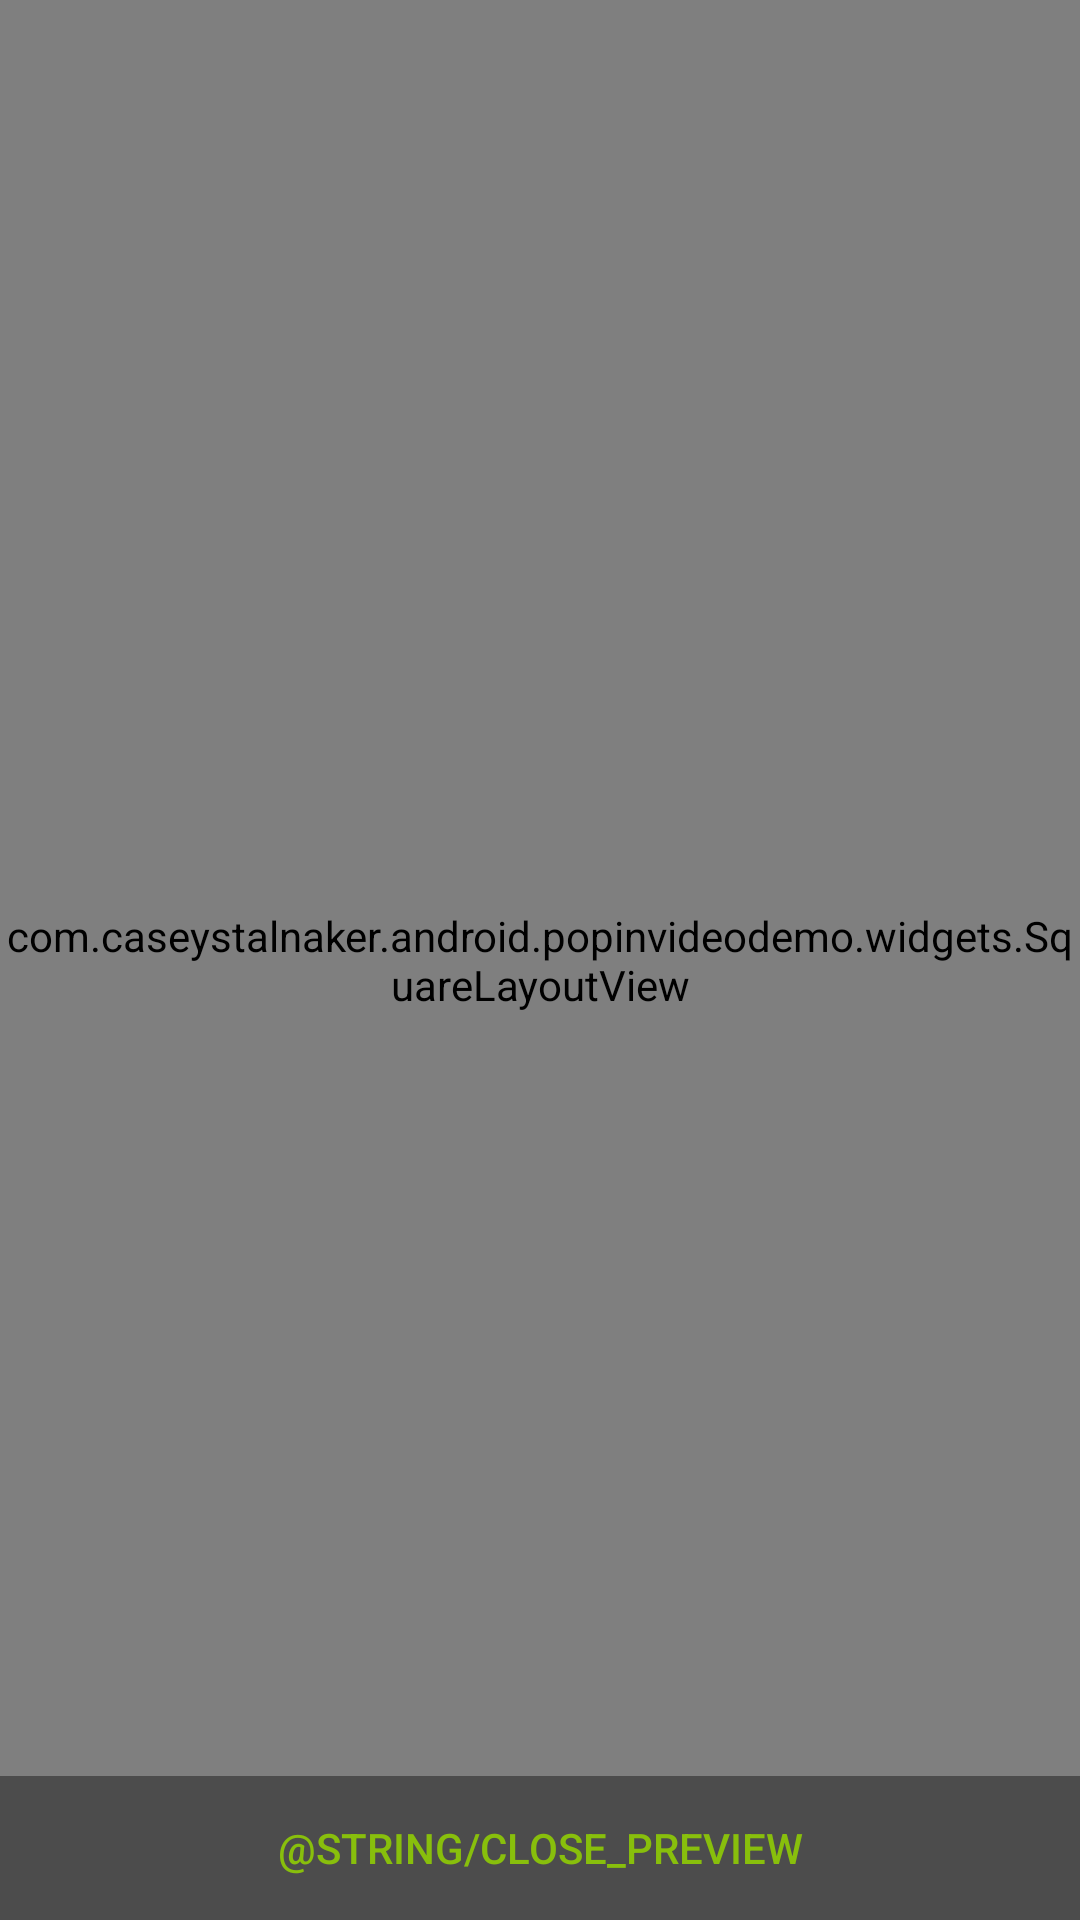

Android layout source for this screen:
<!-- AndroidManifest.xml: activity theme FullscreenTheme -->
<!-- res/layout/activity_video_playback.xml -->
<FrameLayout xmlns:android="http://schemas.android.com/apk/res/android"
    xmlns:tools="http://schemas.android.com/tools"
    android:layout_width="match_parent"
    android:layout_height="match_parent"
    tools:context="com.caseystalnaker.android.popinvideodemo.VideoPlaybackActivity">

    <com.caseystalnaker.android.popinvideodemo.widgets.SquareLayoutView
        android:layout_width="match_parent"
        android:layout_height="match_parent"
        android:background="@color/black_overlay">
        <VideoView
            android:id="@+id/video_preview"
            android:layout_width="match_parent"
            android:layout_height="match_parent" />

    </com.caseystalnaker.android.popinvideodemo.widgets.SquareLayoutView>

    <LinearLayout
        android:id="@+id/fullscreen_content_controls"
        style="?metaButtonBarStyle"
        android:layout_width="match_parent"
        android:layout_height="wrap_content"
        android:layout_gravity="bottom|center_horizontal"
        android:background="@color/black_overlay"
        android:orientation="horizontal"
        tools:ignore="UselessParent">

        <Button
            android:id="@+id/close_button"
            style="?metaButtonBarButtonStyle"
            android:layout_width="0dp"
            android:layout_height="wrap_content"
            android:layout_weight="1"
            android:text="@string/close_preview"
            android:textColor="@color/colorAccent"/>

    </LinearLayout>
</FrameLayout>
<!-- resources referenced by this layout -->
<resources>
  <color name="black_overlay">#66000000</color>
  <color name="colorAccent">#88BF0C</color>
  <style name="FullscreenTheme" parent="AppTheme">
          <item name="android:actionBarStyle">@style/FullscreenActionBarStyle</item>
          <item name="android:windowActionBarOverlay">true</item>
          <item name="android:windowBackground">@null</item>
          <item name="metaButtonBarStyle">?android:attr/buttonBarStyle</item>
          <item name="metaButtonBarButtonStyle">?android:attr/buttonBarButtonStyle</item>
      </style>
  <style name="AppTheme" parent="@style/Theme.AppCompat">
          
          <item name="colorPrimary">@color/colorPrimary</item>
          <item name="colorPrimaryDark">@color/colorPrimaryDark</item>
          <item name="colorAccent">@color/colorAccent</item>
      </style>
  <style name="FullscreenActionBarStyle" parent="android:Widget.Holo.ActionBar">
          <item name="android:background">@color/black_overlay</item>
      </style>
  <color name="colorPrimary">#2C3546</color>
  <color name="colorPrimaryDark">#303F9F</color>
</resources>
